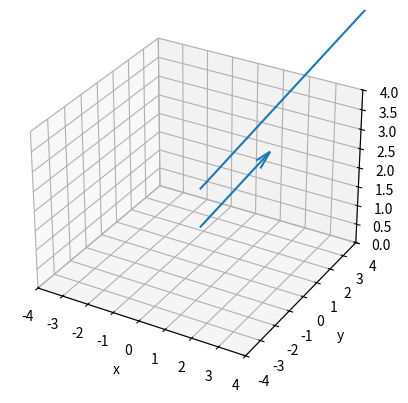

Source code (Python):
from mpl_toolkits import mplot3d
import numpy as np
import matplotlib.pyplot as plt

vectors = np.array([[0, 0, 1, 1, 1, 1], [0, 0, 2, 2, 2, 2]]) 
fig = plt.figure()
ax = fig.add_subplot(111, projection='3d')
for vector in vectors:
    v = np.array([vector[3],vector[4],vector[5]])
    vlength=np.linalg.norm(v)
    ax.quiver(vector[0],vector[1],vector[2],vector[3],vector[4],vector[5],
            pivot='tail',length=vlength,arrow_length_ratio=0.3/vlength)
ax.set_xlim([-4,4])
ax.set_ylim([-4,4])
ax.set_zlim([0,4])
ax.set_xlabel('x')
ax.set_ylabel('y')
ax.set_zlabel('z')
plt.show()